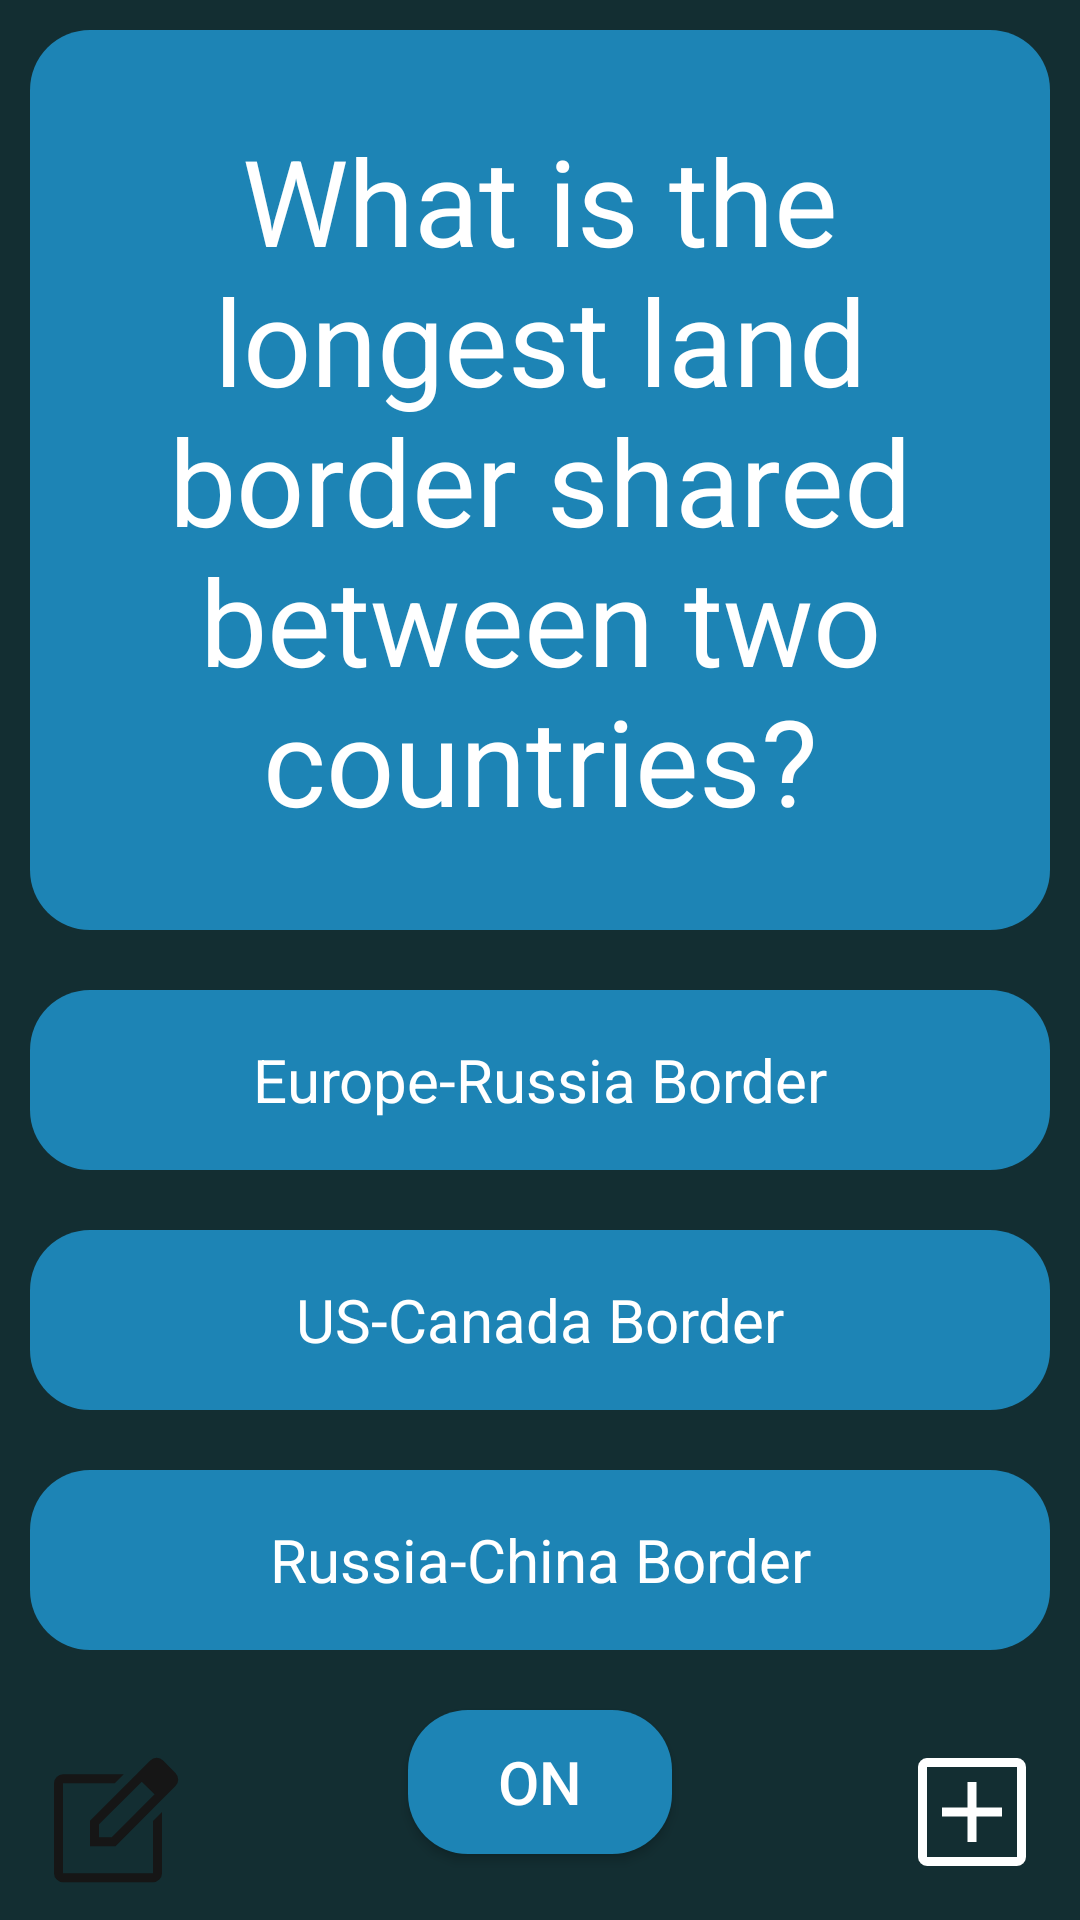

Reconstruct the res/layout file that produces this screen, plus the resources it refers to.
<!-- AndroidManifest.xml: application theme Theme.CodepathFlashcards -->
<!-- res/layout/activity_main.xml -->
<?xml version="1.0" encoding="utf-8"?>
<RelativeLayout xmlns:android="http://schemas.android.com/apk/res/android"
    xmlns:app="http://schemas.android.com/apk/res-auto"
    xmlns:tools="http://schemas.android.com/tools"
    android:layout_width="match_parent"
    android:layout_height="match_parent"
    android:background="@color/charleston_green"
    tools:context=".MainActivity">

    <FrameLayout
        android:id="@+id/flashcard"
        android:layout_width="match_parent"
        android:layout_height="wrap_content">

        <TextView
            android:id="@+id/flashcard_question"
            android:layout_width="match_parent"
            android:layout_height="300dp"
            android:layout_margin="10dp"
            android:layout_marginStart="10dp"
            android:layout_marginTop="10dp"
            android:layout_marginEnd="10dp"
            android:layout_marginBottom="10dp"
            android:background="@drawable/front_card"
            android:gravity="center"
            android:text="@string/flashcard_1"
            android:textAlignment="center"
            android:textColor="@color/white"
            android:textSize="40sp" />

        <TextView
            android:id="@+id/flashcard_answer"
            android:layout_width="match_parent"
            android:layout_height="300sp"
            android:layout_marginStart="10dp"
            android:layout_marginTop="10dp"
            android:layout_marginEnd="10dp"
            android:layout_marginBottom="10dp"
            android:background="@drawable/back_card"
            android:gravity="center"
            android:text="@string/flashcard_1_answer"
            android:textAlignment="center"
            android:textColor="@color/white"
            android:textSize="40sp"
            android:visibility="invisible" />
    </FrameLayout>
    <RelativeLayout
        android:id="@+id/answers"
        android:layout_width="match_parent"
        android:layout_height="wrap_content"
        android:layout_below="@id/flashcard">

        <TextView
            android:id="@+id/answer_1"
            android:layout_width="match_parent"
            android:layout_height="60sp"
            android:layout_margin="10dp"
            android:background="@drawable/front_card"
            android:gravity="center"
            android:text="@string/flashcard_1_a1"
            android:textAlignment="center"
            android:textColor="@color/white"
            android:textSize="20sp"
            android:visibility="visible" />

        <TextView
            android:id="@+id/answer_2"
            android:layout_width="match_parent"
            android:layout_height="60sp"
            android:layout_margin="10dp"
            android:layout_below="@id/answer_1"
            android:background="@drawable/front_card"
            android:gravity="center"
            android:text="@string/flashcard_1_a2"
            android:textAlignment="center"
            android:textColor="@color/white"
            android:textSize="20sp"
            android:visibility="visible" />

        <TextView
            android:id="@+id/answer_3"
            android:layout_width="match_parent"
            android:layout_height="60sp"
            android:layout_margin="10dp"
            android:layout_below="@id/answer_2"
            android:background="@drawable/front_card"
            android:gravity="center"
            android:text="@string/flashcard_1_a3"
            android:textAlignment="center"
            android:textColor="@color/white"
            android:textSize="20sp"
            android:visibility="visible" />

    </RelativeLayout>

    <FrameLayout
        android:id="@+id/toggle"
        android:layout_width="match_parent"
        android:layout_height="wrap_content"
        android:layout_below="@id/answers">

        <ToggleButton
            android:id="@+id/toggleAns"
            android:layout_width="wrap_content"
            android:layout_height="wrap_content"
            android:layout_gravity="center"
            android:layout_margin="10dp"
            android:background="@drawable/toggle_button"
            android:checked="true"
            android:text="ToggleButton"
            android:textAlignment="center"
            android:textColor="@color/white"
            android:textSize="20sp"
            android:visibility="visible" />
    </FrameLayout>

    <ImageView
        android:id="@+id/addButton"
        android:layout_width="48dp"
        android:layout_height="48dp"
        android:layout_alignParentRight="true"
        android:layout_alignParentBottom="true"
        android:layout_marginRight="12dp"
        android:layout_marginBottom="12dp"
        android:src="@drawable/add_box" />

    <ImageView
        android:id="@+id/editButton"
        android:layout_width="48dp"
        android:layout_height="48dp"
        android:layout_alignParentLeft="true"
        android:layout_alignParentBottom="true"
        android:layout_marginLeft="12dp"
        android:layout_marginBottom="12dp"
        android:src="@drawable/edit_box" />
</RelativeLayout>
<!-- resources referenced by this layout -->
<resources>
  <color name="charleston_green">#132E32</color>
  <color name="white">#FFFFFFFF</color>
  <!-- drawable add_box (drawable) -->
  <vector xmlns:android="http://schemas.android.com/apk/res/android"
      android:width="48dp"
      android:height="48dp"
      android:viewportWidth="48"
      android:viewportHeight="48">
    <path
        android:fillColor="@color/white"
        android:pathData="M22.5,34h3v-8.5L34,25.5v-3h-8.5L25.5,14h-3v8.5L14,22.5v3h8.5ZM9,42q-1.2,0 -2.1,-0.9Q6,40.2 6,39L6,9q0,-1.2 0.9,-2.1Q7.8,6 9,6h30q1.2,0 2.1,0.9 0.9,0.9 0.9,2.1v30q0,1.2 -0.9,2.1 -0.9,0.9 -2.1,0.9ZM9,39h30L39,9L9,9v30ZM9,9v30L9,9Z"/>
  </vector>
  <!-- drawable back_card (drawable-v24) -->
  <?xml version="1.0" encoding="utf-8"?>
  <shape xmlns:android="http://schemas.android.com/apk/res/android"
      android:shape="rectangle" >
      <corners android:radius="20dp" />
      <solid android:color="@color/oxford_blue"/>
  </shape>
  <!-- drawable edit_box (drawable) -->
  <vector xmlns:android="http://schemas.android.com/apk/res/android"
      android:width="48dp"
      android:height="48dp"
      android:viewportWidth="48"
      android:viewportHeight="48">
    <path
        android:fillColor="@color/black"
        android:pathData="M9,47.4q-1.2,0 -2.1,-0.9 -0.9,-0.9 -0.9,-2.1v-30q0,-1.2 0.9,-2.1 0.9,-0.9 2.1,-0.9h20.25l-3,3L9,14.4v30h30L39,27l3,-3v20.4q0,1.2 -0.9,2.1 -0.9,0.9 -2.1,0.9ZM24,29.4ZM33.1,11.8 L35.25,13.9L21,28.1v4.3h4.25l14.3,-14.3 2.1,2.1L26.5,35.4L18,35.4v-8.5ZM41.65,20.2 L33.1,11.8 38.1,6.8q0.85,-0.85 2.125,-0.85t2.125,0.9l4.2,4.25q0.85,0.9 0.85,2.125t-0.9,2.075Z"/>
  </vector>
  <!-- drawable front_card (drawable) -->
  <?xml version="1.0" encoding="utf-8"?>
  <shape xmlns:android="http://schemas.android.com/apk/res/android"
      android:shape="rectangle" >
      <corners android:radius="20dp" />
      <solid android:color="@color/blue_ncs"/>
  </shape>
  <!-- drawable toggle_button (drawable-v24) -->
  <?xml version="1.0" encoding="utf-8"?>
  <selector xmlns:android="http://schemas.android.com/apk/res/android">
      <item
          android:state_checked="true"
          android:drawable="@drawable/front_card" />
      <item
          android:state_checked="false"
          android:drawable="@drawable/back_card" />
  </selector>
  <string name="flashcard_1">What is the longest land border shared between two countries?</string>
  <string name="flashcard_1_a1">Europe-Russia Border</string>
  <string name="flashcard_1_a2">US-Canada Border</string>
  <string name="flashcard_1_a3">Russia-China Border</string>
  <string name="flashcard_1_answer">US-Canada Border</string>
  <style name="Theme.CodepathFlashcards" parent="Theme.MaterialComponents.DayNight.DarkActionBar">
          
          <item name="colorPrimary">@color/purple_500</item>
          <item name="colorPrimaryVariant">@color/purple_700</item>
          <item name="colorOnPrimary">@color/white</item>
          
          <item name="colorSecondary">@color/teal_200</item>
          <item name="colorSecondaryVariant">@color/teal_700</item>
          <item name="colorOnSecondary">@color/black</item>
          
          <item name="android:statusBarColor" tools:targetApi="l">?attr/colorPrimaryVariant</item>
          
      </style>
  <color name="oxford_blue">#111625</color>
  <color name="black">#FF161616</color>
  <color name="blue_ncs">#1D84B5</color>
  <color name="purple_500">#FF6200EE</color>
  <color name="purple_700">#FF3700B3</color>
  <color name="teal_200">#FF03DAC5</color>
  <color name="teal_700">#FF018786</color>
</resources>
